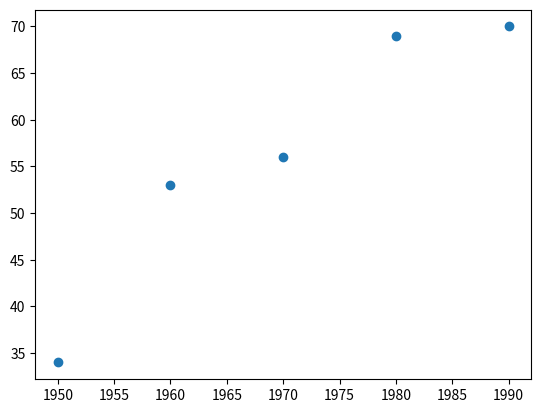

Here is the Python script that generated this plot:

from matplotlib import pyplot as plt

years = [1950,1960,1970,1980,1990]
height = [34,53,56,69,70]

plt.scatter(years,height)
plt.show()
